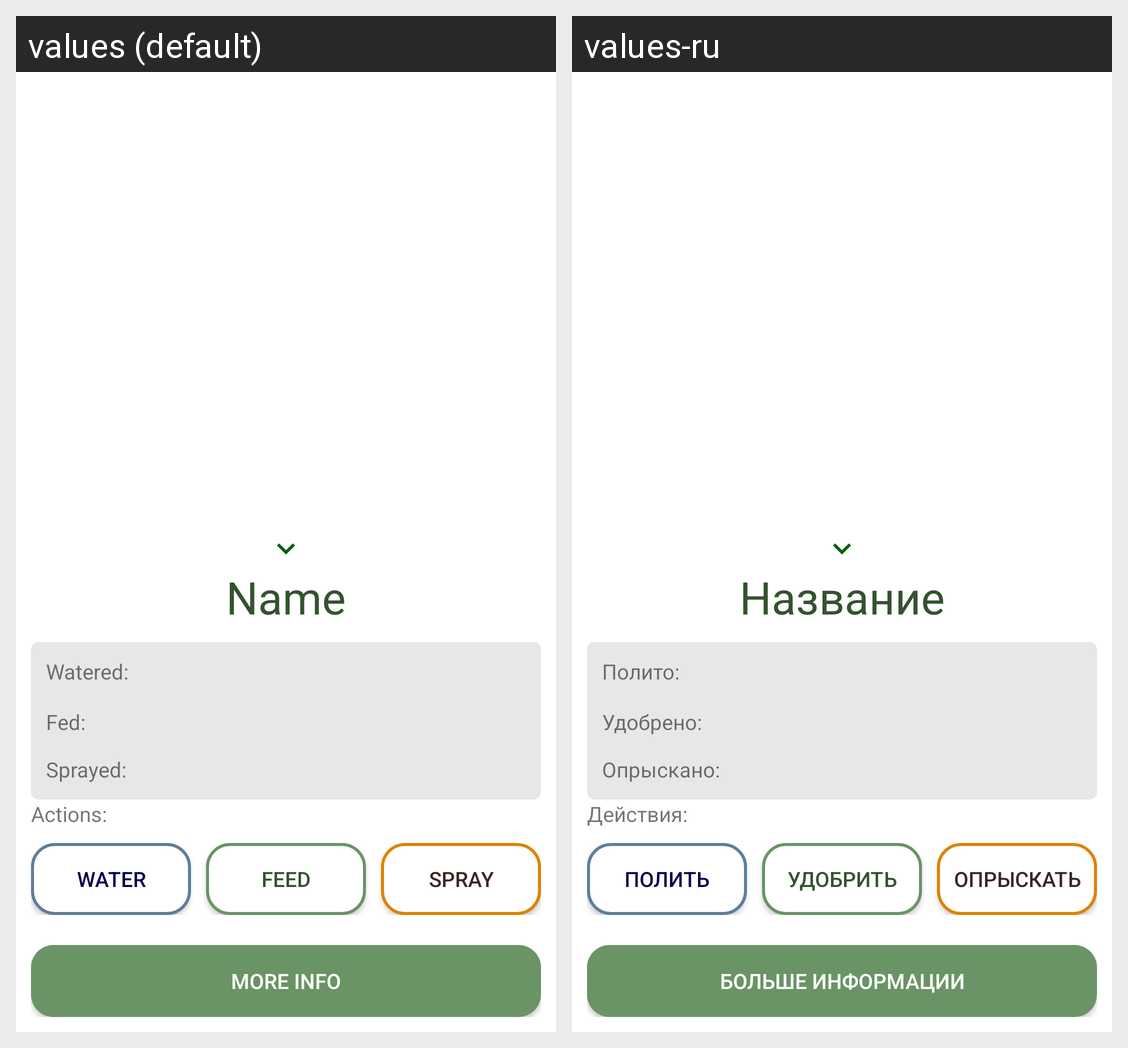

The same Android screen rendered under two of its app's locales, left to right. List the strings drawn on it with the default value and each locale's translation.
Android screen res/layout/dialog_plant.xml rendered under 2 locales, left to right: values (default), values-ru. Device: Nexus 5 (rendered at 1080×1920; each locale shown at half size, 540×960, under a caption strip naming it); theme AppTheme.NoActionBar.
Strings drawn on this screen, with the default value and each locale's value (text and hints the layout hard-codes, and strings that could not be matched under every locale, appear in the picture but are not listed):

name
  values: Name
  values-ru: Название

watered
  values: Watered:
  values-ru: Полито:

feeded
  values: Fed:
  values-ru: Удобрено:

sprayed
  values: Sprayed:
  values-ru: Опрыскано:

actions
  values: Actions:
  values-ru: Действия:

water
  values: water
  values-ru: полить

feed
  values: feed
  values-ru: удобрить

spray
  values: spray
  values-ru: опрыскать

more
  values: More info
  values-ru: Больше информации
